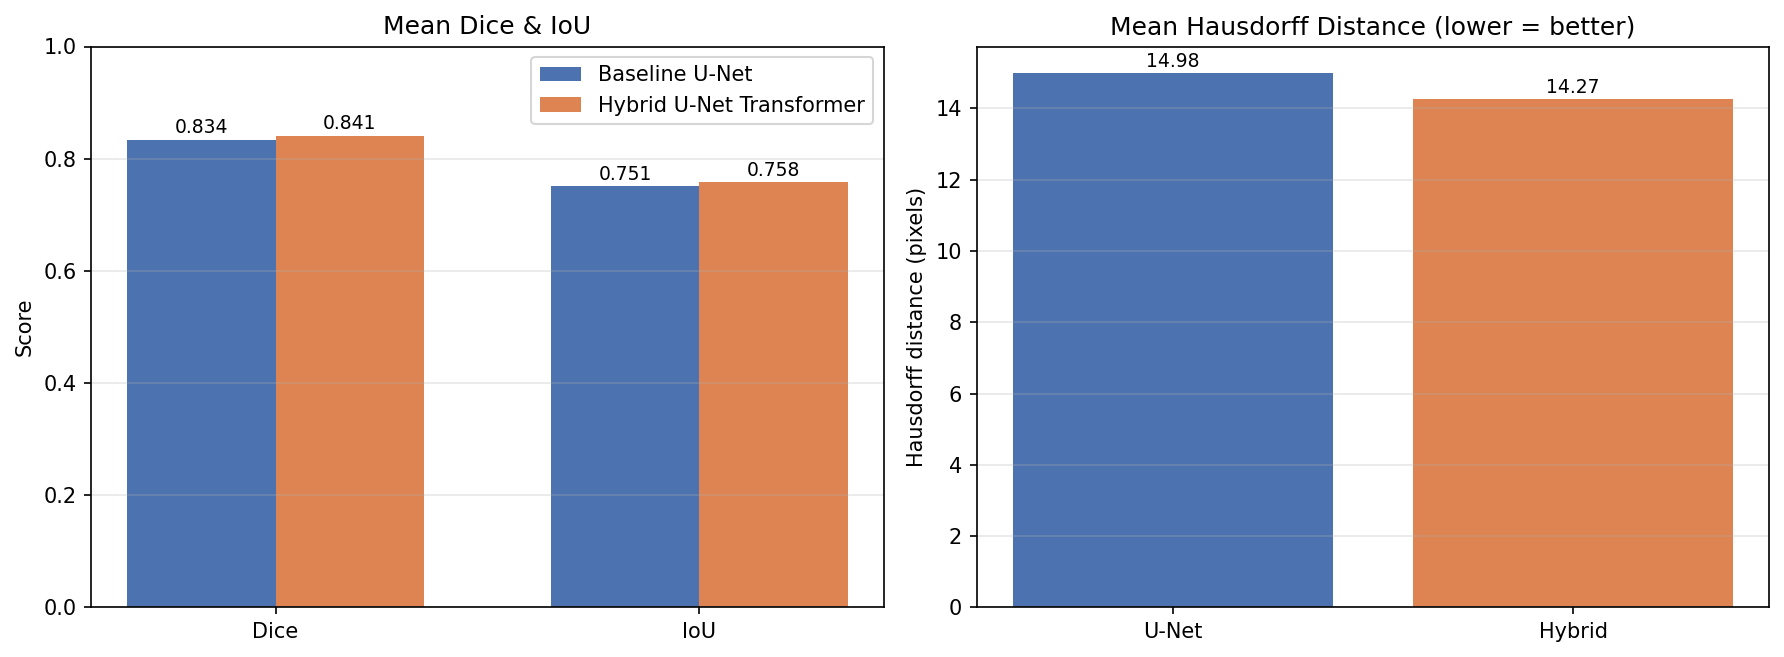

The table this chart was drawn from, first rows:
Model, Mean Dice, Median Dice, Mean IoU, Mean Hausdorff (px), N slices
Baseline U-Net, 0.8339, 0.9073, 0.7512, 14.98, 1176
Hybrid U-Net Transformer, 0.8409, 0.9081, 0.7577, 14.27, 1176
Improvement (Hybrid - U-Net), 0.0070, 0.0008, 0.0066, -0.7187, —
